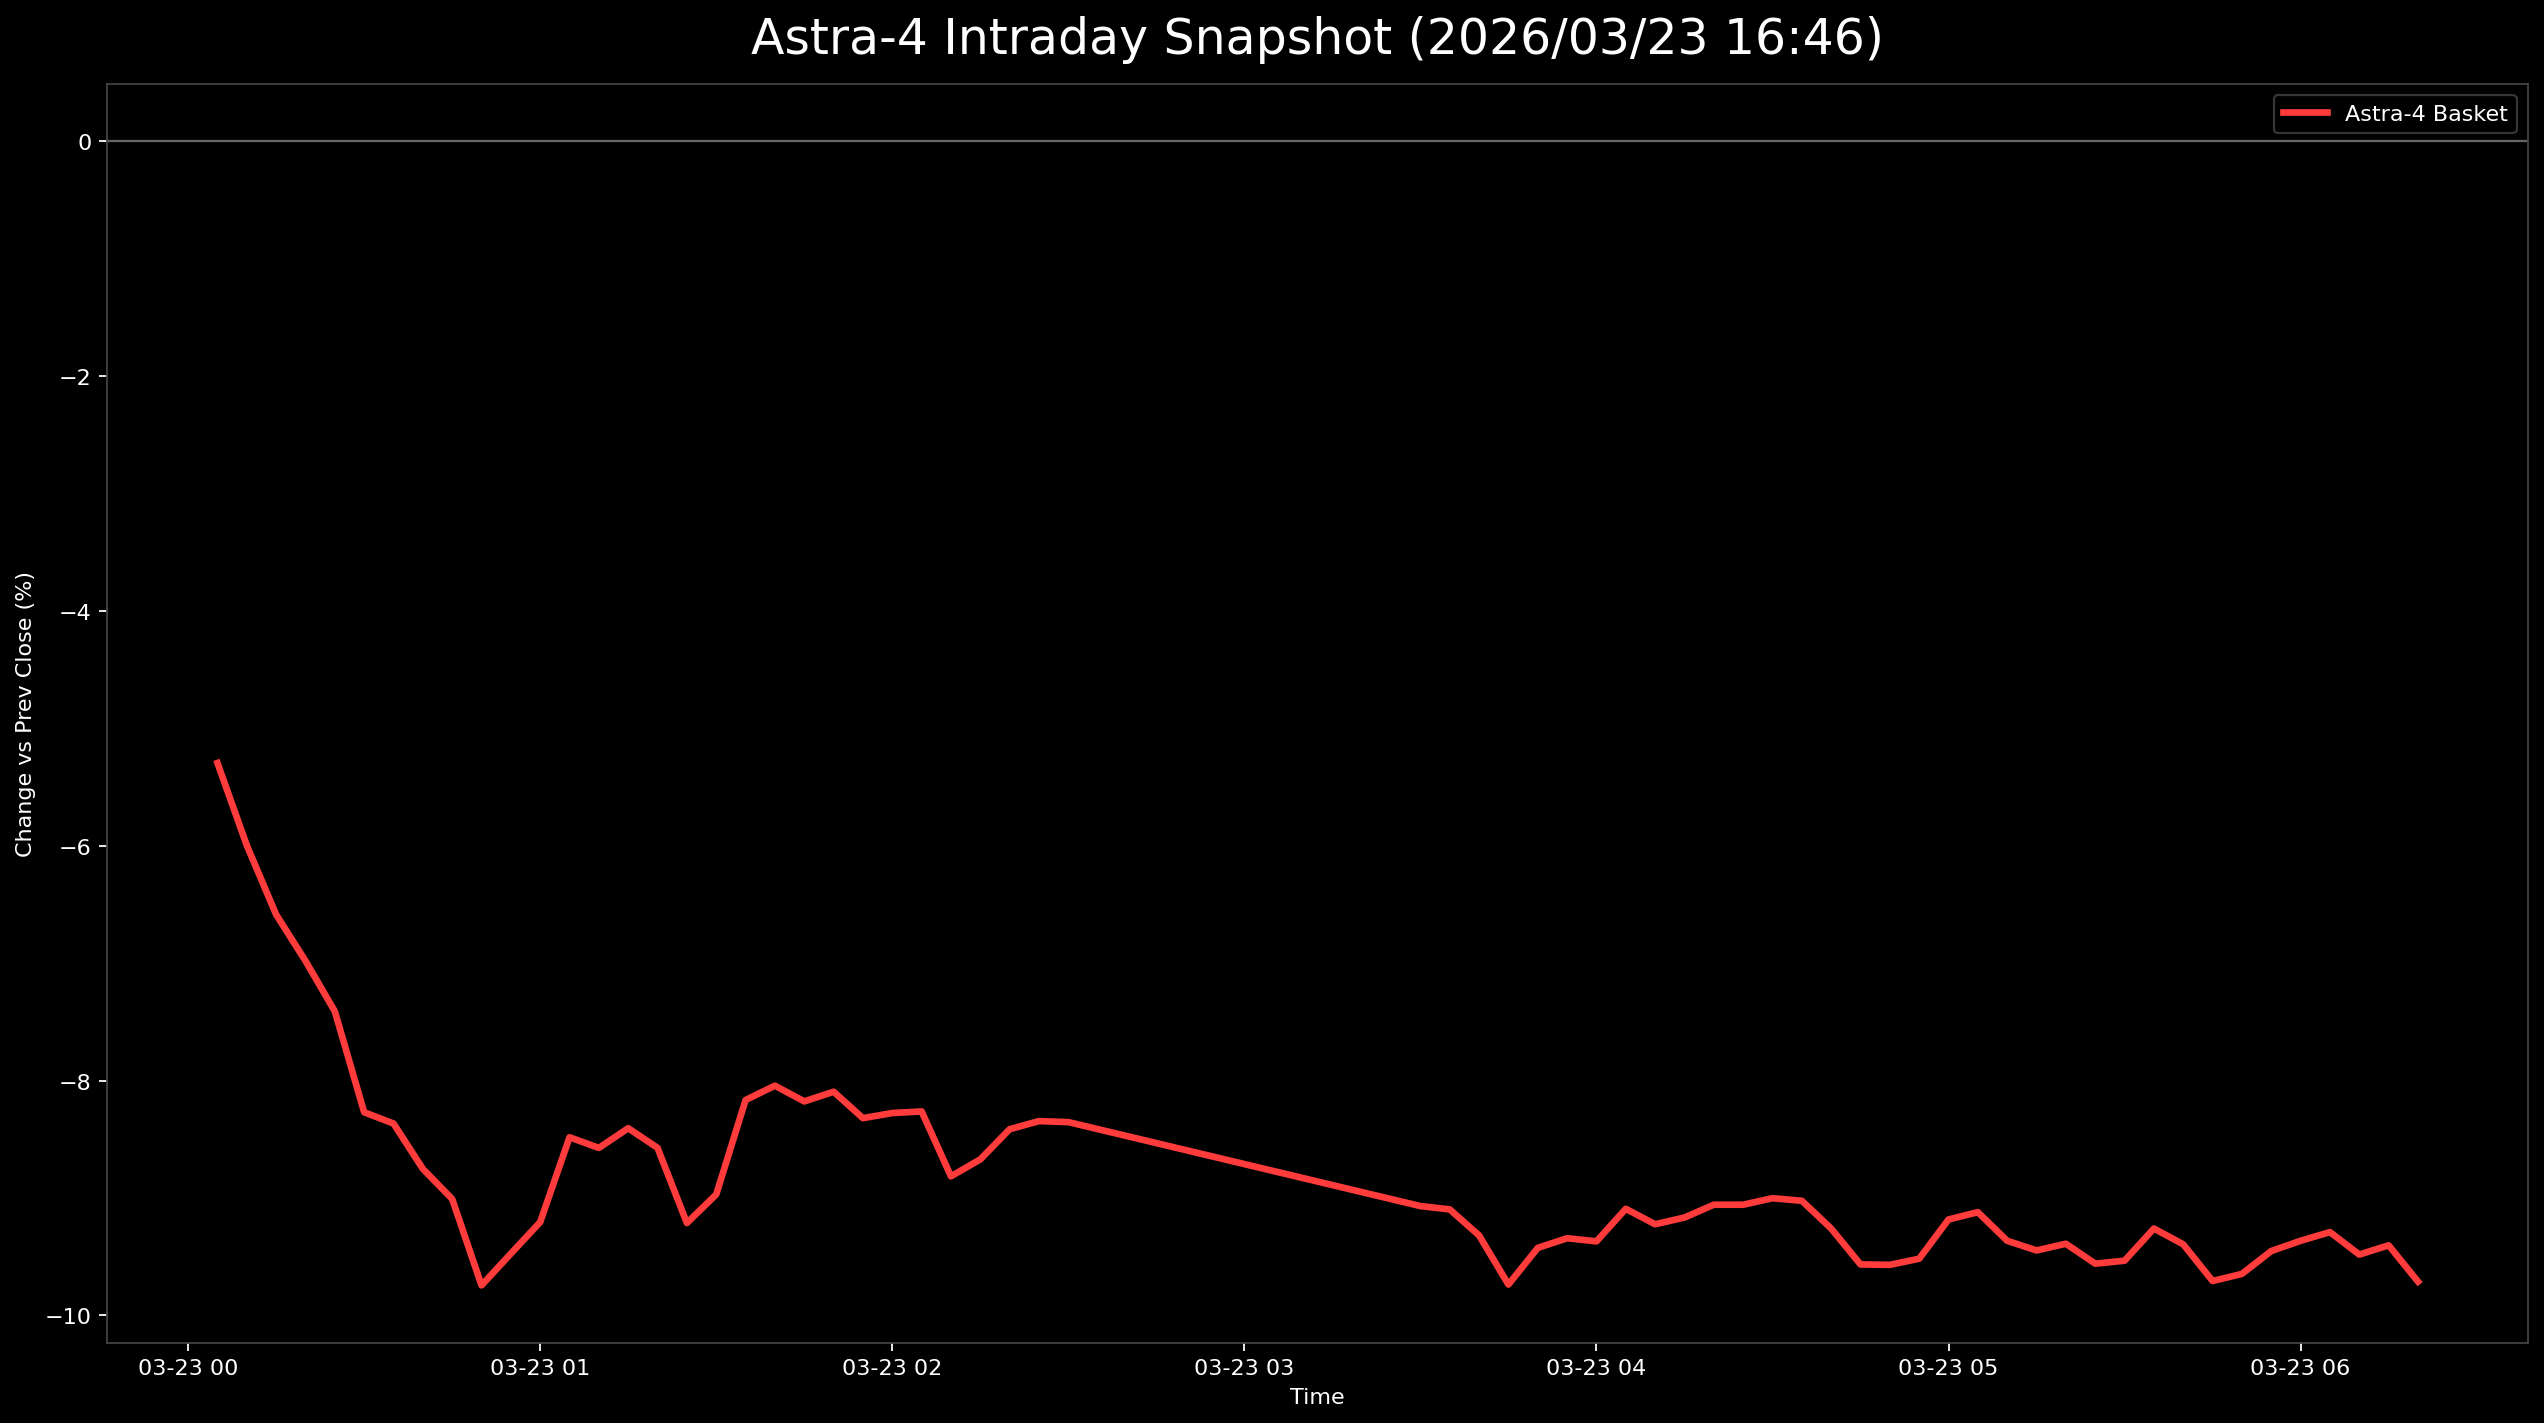

The file beside this chart, header and first rows:
日時, 9348.T, 402A.T, 186A.T, Astra4_mean
2026-03-23 00:05:00+00:00, -0.04281, -0.05625, -0.05978, -0.05295
2026-03-23 00:10:00+00:00, -0.05308, -0.0625, -0.06431, -0.05996
2026-03-23 00:15:00+00:00, -0.06336, -0.06719, -0.06703, -0.06586
2026-03-23 00:20:00+00:00, -0.06507, -0.07188, -0.07246, -0.0698
2026-03-23 00:25:00+00:00, -0.06849, -0.075, -0.0788, -0.0741
2026-03-23 00:30:00+00:00, -0.07534, -0.08125, -0.09149, -0.08269
2026-03-23 00:35:00+00:00, -0.07534, -0.08594, -0.08967, -0.08365
2026-03-23 00:40:00+00:00, -0.07705, -0.09219, -0.0933, -0.08751
2026-03-23 00:45:00+00:00, -0.08048, -0.09375, -0.09601, -0.09008
2026-03-23 00:50:00+00:00, -0.08904, -0.1, -0.1033, -0.09743
2026-03-23 00:55:00+00:00, -0.08562, -0.09531, -0.1033, -0.09473
2026-03-23 01:00:00+00:00, -0.08562, -0.08906, -0.1014, -0.09204
2026-03-23 01:05:00+00:00, -0.07877, -0.07969, -0.09601, -0.08482
2026-03-23 01:10:00+00:00, -0.07877, -0.07969, -0.09873, -0.08573
2026-03-23 01:15:00+00:00, -0.08048, -0.07656, -0.09511, -0.08405
2026-03-23 01:20:00+00:00, -0.07877, -0.07969, -0.09873, -0.08573
2026-03-23 01:25:00+00:00, -0.08562, -0.0875, -0.1033, -0.09213
2026-03-23 01:30:00+00:00, -0.0839, -0.08281, -0.1024, -0.08969
2026-03-23 01:35:00+00:00, -0.0839, -0.075, -0.08605, -0.08165
2026-03-23 01:40:00+00:00, -0.08048, -0.07656, -0.08424, -0.08043
2026-03-23 01:45:00+00:00, -0.08219, -0.07344, -0.08967, -0.08177
2026-03-23 01:50:00+00:00, -0.08219, -0.07188, -0.08877, -0.08094
2026-03-23 01:55:00+00:00, -0.08219, -0.075, -0.09239, -0.08319
2026-03-23 02:00:00+00:00, -0.08219, -0.07188, -0.0942, -0.08276
2026-03-23 02:05:00+00:00, -0.08048, -0.075, -0.09239, -0.08262
2026-03-23 02:10:00+00:00, -0.08562, -0.08281, -0.09601, -0.08815
2026-03-23 02:15:00+00:00, -0.08219, -0.08281, -0.09511, -0.0867
2026-03-23 02:20:00+00:00, -0.07877, -0.08125, -0.09239, -0.08414
2026-03-23 02:25:00+00:00, -0.08048, -0.07656, -0.0933, -0.08345
2026-03-23 02:30:00+00:00, -0.08048, -0.075, -0.09511, -0.08353
2026-03-23 03:30:00+00:00, -0.08219, -0.0875, -0.1024, -0.09068
2026-03-23 03:35:00+00:00, -0.07877, -0.08906, -0.1051, -0.09097
2026-03-23 03:40:00+00:00, -0.08048, -0.09219, -0.1069, -0.09318
2026-03-23 03:45:00+00:00, -0.08562, -0.09688, -0.1096, -0.09736
2026-03-23 03:50:00+00:00, -0.0839, -0.09375, -0.1051, -0.09424
2026-03-23 03:55:00+00:00, -0.0839, -0.09219, -0.1042, -0.09342
2026-03-23 04:00:00+00:00, -0.08562, -0.09219, -0.1033, -0.09369
2026-03-23 04:05:00+00:00, -0.08562, -0.0875, -0.09964, -0.09092
2026-03-23 04:10:00+00:00, -0.08733, -0.09062, -0.09873, -0.09223
2026-03-23 04:15:00+00:00, -0.08562, -0.09062, -0.09873, -0.09166
2026-03-23 04:20:00+00:00, -0.0839, -0.08906, -0.09873, -0.09057
2026-03-23 04:25:00+00:00, -0.0839, -0.08906, -0.09873, -0.09057
2026-03-23 04:30:00+00:00, -0.08562, -0.0875, -0.09692, -0.09001
2026-03-23 04:35:00+00:00, -0.08562, -0.08906, -0.09601, -0.09023
2026-03-23 04:40:00+00:00, -0.0839, -0.09062, -0.1033, -0.0926
2026-03-23 04:45:00+00:00, -0.08904, -0.09375, -0.1042, -0.09565
2026-03-23 04:50:00+00:00, -0.08733, -0.09375, -0.106, -0.09569
2026-03-23 04:55:00+00:00, -0.08733, -0.09219, -0.106, -0.09516
2026-03-23 05:00:00+00:00, -0.08562, -0.0875, -0.1024, -0.09182
2026-03-23 05:05:00+00:00, -0.08219, -0.08906, -0.1024, -0.0912
2026-03-23 05:10:00+00:00, -0.0839, -0.09375, -0.1033, -0.09364
2026-03-23 05:15:00+00:00, -0.0839, -0.09531, -0.1042, -0.09446
2026-03-23 05:20:00+00:00, -0.08219, -0.09531, -0.1042, -0.09389
2026-03-23 05:25:00+00:00, -0.0839, -0.09688, -0.106, -0.09559
2026-03-23 05:30:00+00:00, -0.08562, -0.09531, -0.1051, -0.09533
2026-03-23 05:35:00+00:00, -0.0839, -0.09062, -0.1033, -0.0926
2026-03-23 05:40:00+00:00, -0.0839, -0.09375, -0.1042, -0.09394
2026-03-23 05:45:00+00:00, -0.08562, -0.09688, -0.1087, -0.09706
2026-03-23 05:50:00+00:00, -0.08562, -0.09688, -0.1069, -0.09646
2026-03-23 05:55:00+00:00, -0.08562, -0.09375, -0.1042, -0.09451
... 5 more rows
